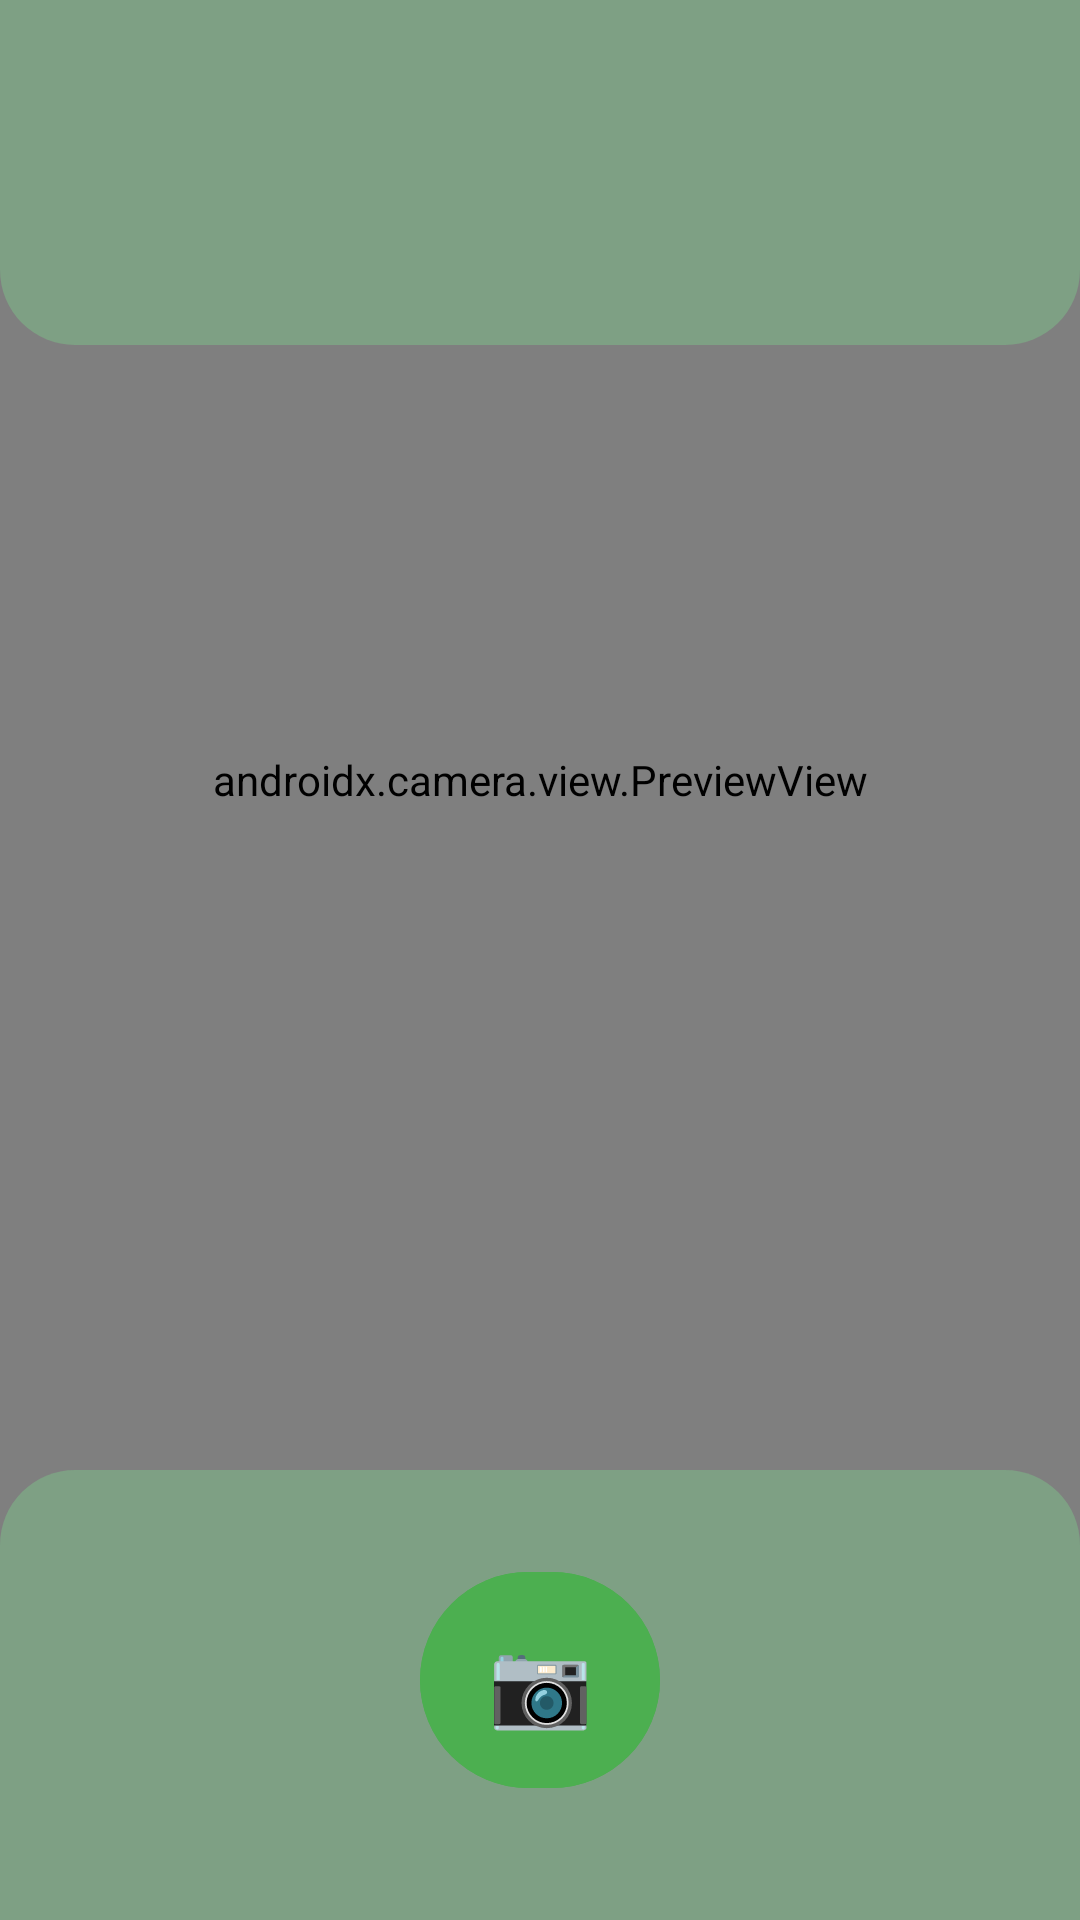

The Android layout XML behind this screen, and the referenced resources:
<!-- AndroidManifest.xml: application theme Theme.Kitaphana -->
<!-- res/layout/activity_surat.xml -->
<?xml version="1.0" encoding="utf-8"?>
<androidx.constraintlayout.widget.ConstraintLayout
    xmlns:android="http://schemas.android.com/apk/res/android"
    xmlns:app="http://schemas.android.com/apk/res-auto"
    android:id="@+id/main"
    android:layout_width="match_parent"
    android:layout_height="match_parent"
    android:background="@color/main_green">


    <androidx.camera.view.PreviewView
        android:id="@+id/previewView"
        android:layout_width="0dp"
        android:layout_height="0dp"
        app:layout_constraintTop_toTopOf="parent"
        app:layout_constraintBottom_toTopOf="@id/btnCapture"
        app:layout_constraintStart_toStartOf="parent"
        app:layout_constraintEnd_toEndOf="parent" />

    <ImageView
        android:id="@+id/imageView1"
        android:layout_width="match_parent"
        android:layout_height="115dp"
        android:src="@drawable/tegelek"
        app:layout_constraintTop_toTopOf="parent"/>

    <ImageView
        android:id="@+id/surat"
        android:layout_width="match_parent"
        android:layout_height="150dp"
        android:rotation="180"
        android:src="@drawable/tegelek"
        app:layout_constraintBottom_toBottomOf="parent"
        app:layout_constraintEnd_toEndOf="parent"
        app:layout_constraintStart_toStartOf="parent" />

    <Button
        android:id="@+id/btnCapture"
        android:layout_width="80dp"
        android:layout_height="80dp"
        android:layout_marginBottom="40dp"
        android:backgroundTint="#4CAF50"
        android:text="📷"
        android:textSize="28sp"
        app:layout_constraintBottom_toBottomOf="parent"
        app:layout_constraintStart_toStartOf="parent"
        app:layout_constraintEnd_toEndOf="parent" />

</androidx.constraintlayout.widget.ConstraintLayout>
<!-- resources referenced by this layout -->
<resources>
  <color name="main_green">#7EA084</color>
  <!-- drawable tegelek (drawable) -->
  <?xml version="1.0" encoding="utf-8"?>
  <shape xmlns:android="http://schemas.android.com/apk/res/android"
      android:shape="rectangle">
  
      <solid android:color="@color/main_green" /> 
  
      <corners android:bottomLeftRadius="25dp" android:bottomRightRadius="25dp"/>
  
  </shape>
  <style name="Theme.Kitaphana" parent="Base.Theme.Kitaphana" />
  <style name="Base.Theme.Kitaphana" parent="Theme.Material3.DayNight.NoActionBar">
          <item name="android:src">#DADDE2</item>
  
  
          <item name="colorPrimary">@color/main_green</item>
          <item name="colorPrimaryVariant">@color/main_green</item>
          
  
          <item name="colorSecondary">@color/main_green</item>
          <item name="colorSecondaryVariant">@color/main_green</item>
          <item name="colorOnSecondary">@color/main_green</item>
  
          <item name="colorTertiary">@color/main_green</item>
          <item name="colorTertiaryContainer">@color/main_green</item>
          
  
          <item name="colorControlActivated">@color/main_green</item>
          <item name="colorControlNormal">@color/main_green</item>
          <item name="colorControlHighlight">@color/main_green</item>
  
          <item name="android:actionModeBackground">@color/main_green</item>
          <item name="actionModeBackground">@color/main_green</item>
  
          <item name="android:statusBarColor">@color/main_green</item>
          <item name="android:navigationBarColor">@color/main_green</item>
          
          <item name="colorAccent">@color/text_color3</item>
      </style>
  <color name="text_color3">#29653A</color>
</resources>
